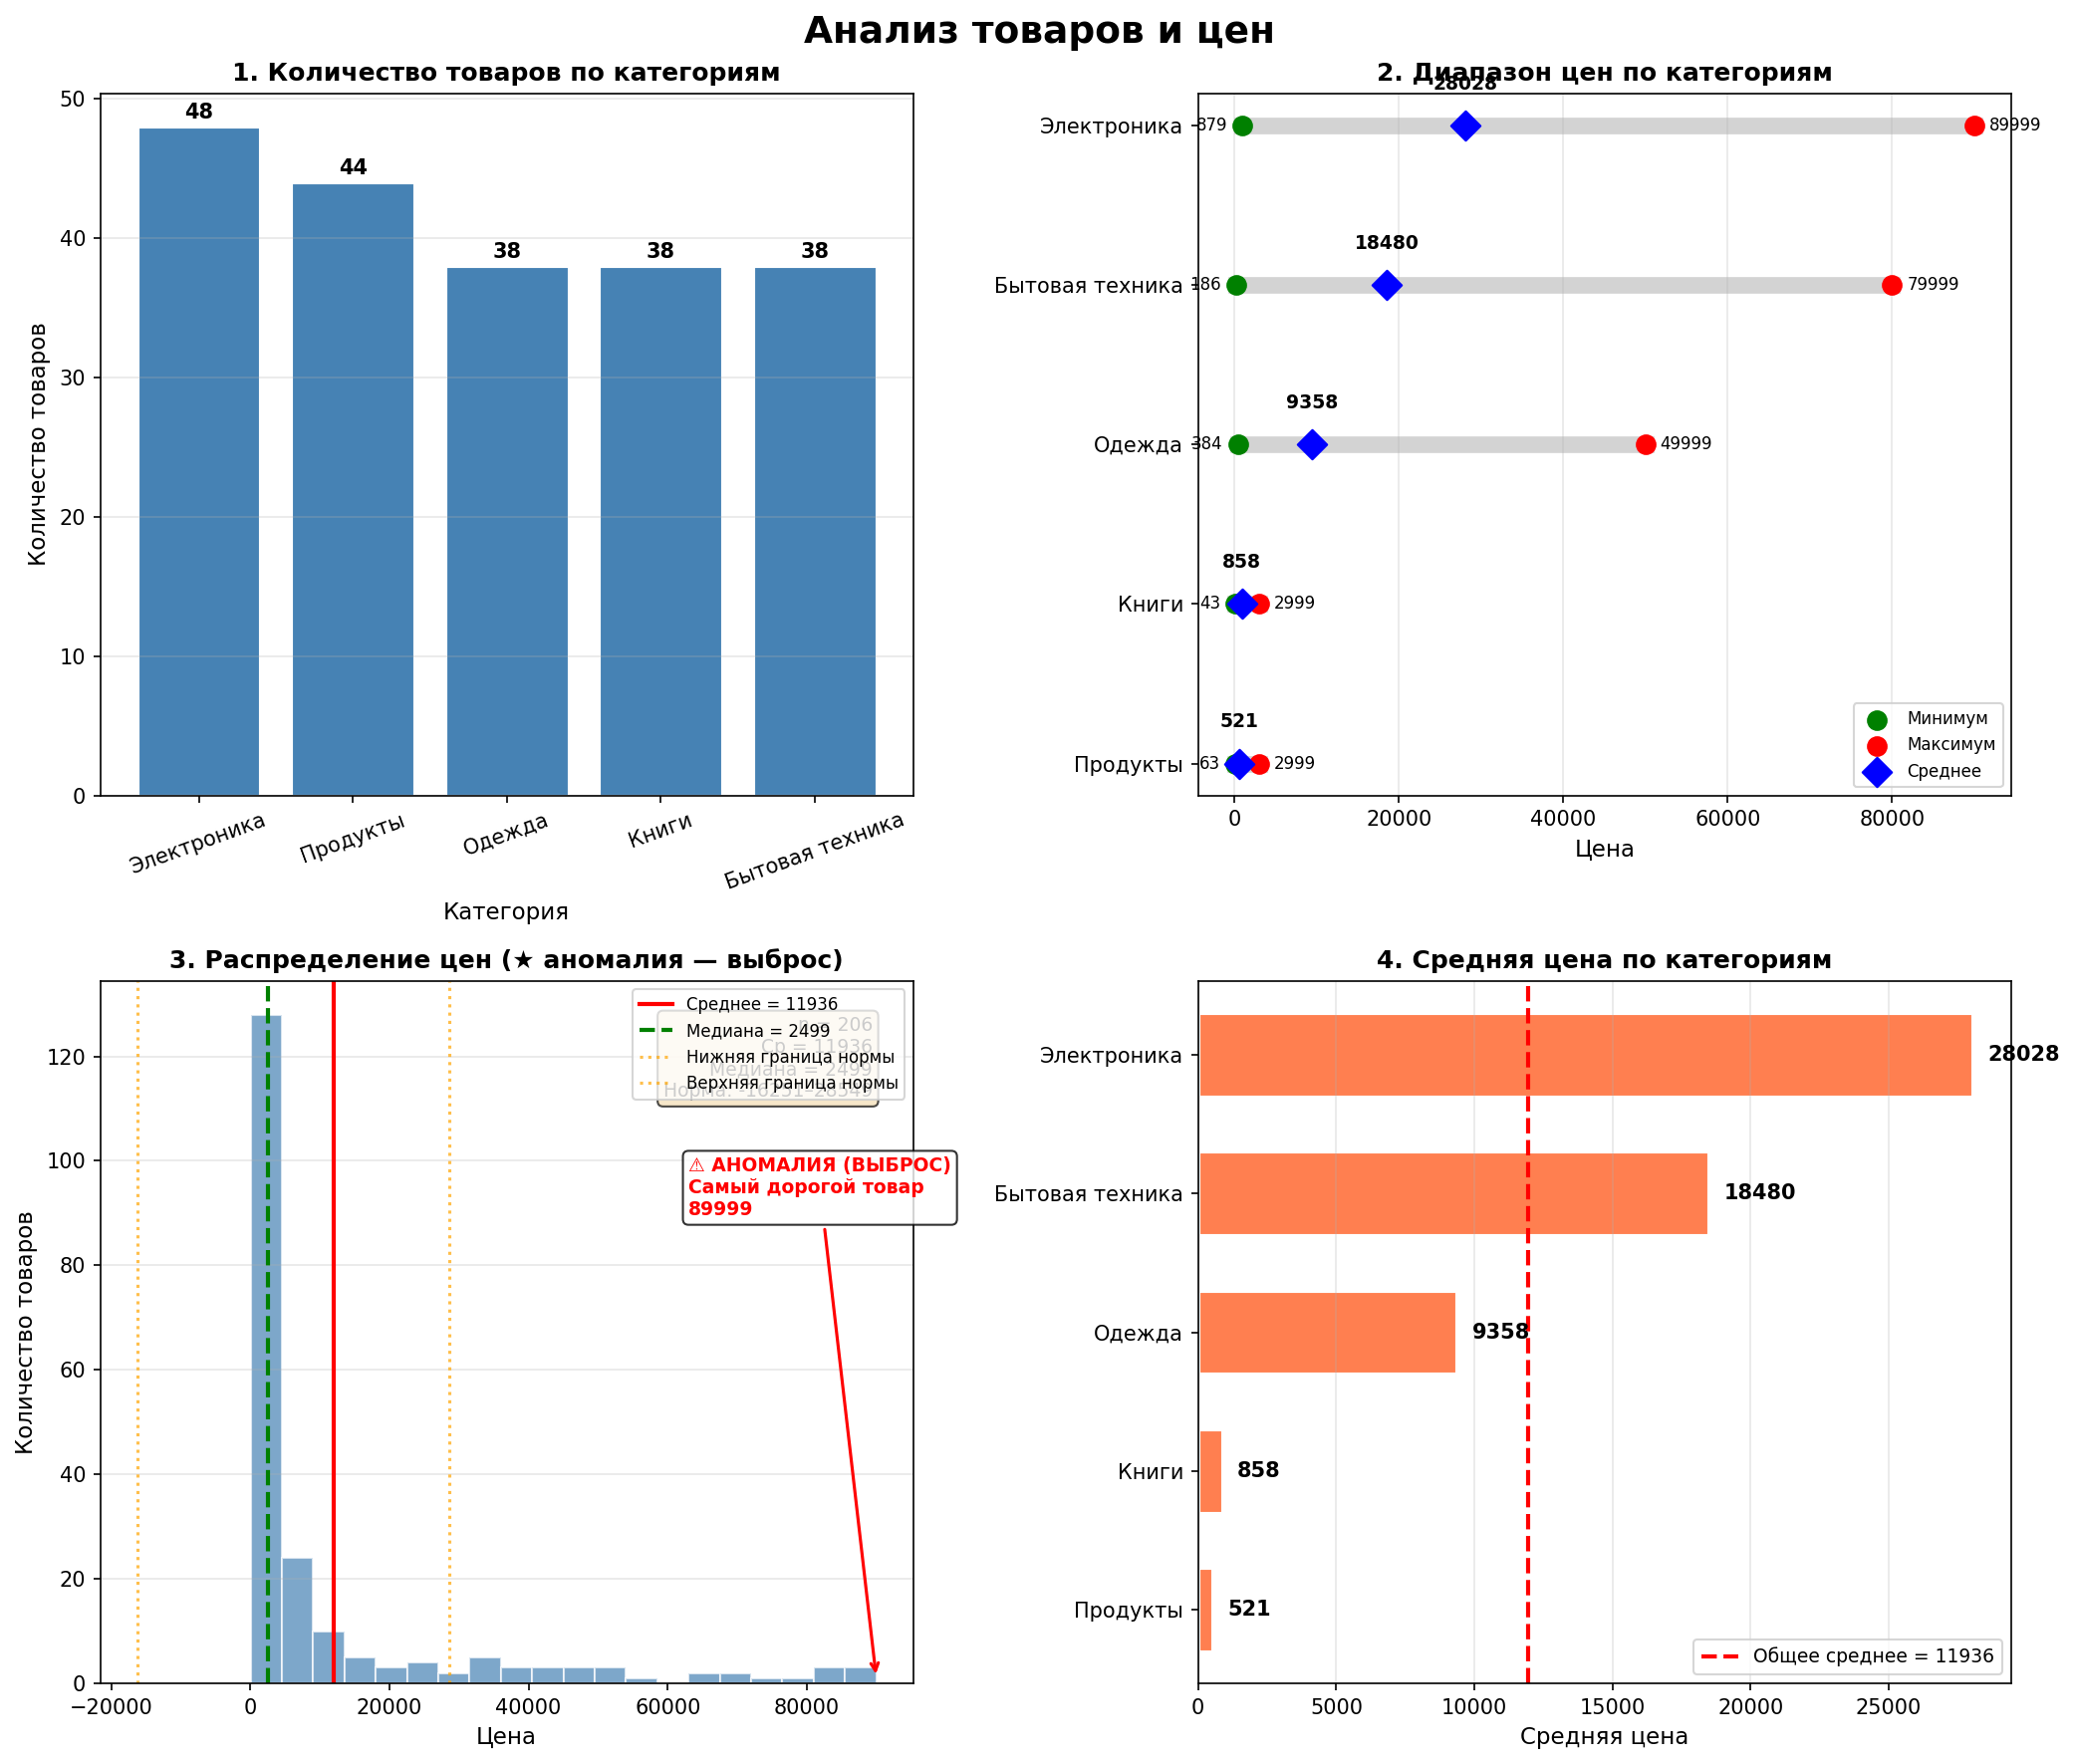

This figure's Python source:
import psycopg2
import pandas as pd
import matplotlib.pyplot as plt
import numpy as np

# -----------------------------------------------------------------------------
# БЛОК 1: ПОДКЛЮЧЕНИЕ К БАЗЕ ДАННЫХ
# -----------------------------------------------------------------------------

try:
    connection = psycopg2.connect(
        host="localhost",
        port="5435",
        user="postgres_task",
        password="student",
        database="student"
    )
    print("✓ Подключение к базе данных установлено")

    # --- Запрос 1: Цены товаров по категориям ---
    df_prices = pd.read_sql("""
        SELECT 
            p.name AS product_name,
            p.category AS category,
            pr.price AS price
        FROM prices pr
        JOIN products p ON pr.product_id = p.id
    """, connection)

    # --- Запрос 2: Статистика по категориям ---
    df_categories = pd.read_sql("""
        SELECT 
            category,
            COUNT(*) AS product_count,
            ROUND(AVG(price)::numeric, 2) AS avg_price,
            MIN(price) AS min_price,
            MAX(price) AS max_price
        FROM (
            SELECT p.category, pr.price
            FROM prices pr
            JOIN products p ON pr.product_id = p.id
        ) AS subquery
        GROUP BY category
        ORDER BY product_count DESC
    """, connection)

    # --- Запрос 3: Все цены для гистограммы ---
    df_all_prices = pd.read_sql("SELECT price FROM prices", connection)

    print(f"Товаров в выборке: {len(df_prices)}")
    print(f"Категорий: {len(df_categories)}")

except Exception as error:
    print(f"Ошибка подключения: {error}")
    raise SystemExit

finally:
    connection.close()
    print("✓ Соединение закрыто\n")

# -----------------------------------------------------------------------------
# БЛОК 2: РАСЧЁТ СТАТИСТИК
# -----------------------------------------------------------------------------

mean_price = df_all_prices['price'].mean()
median_price = df_all_prices['price'].median()
std_price = df_all_prices['price'].std()

# Поиск выбросов методом IQR
Q1 = df_all_prices['price'].quantile(0.25)
Q3 = df_all_prices['price'].quantile(0.75)
IQR = Q3 - Q1
lower_bound = Q1 - 1.5 * IQR
upper_bound = Q3 + 1.5 * IQR

# Аномалии (выбросы) - цены за пределами 1.5*IQR
outliers = df_all_prices[(df_all_prices['price'] < lower_bound) |
                          (df_all_prices['price'] > upper_bound)]

# Самая яркая аномалия - максимальная цена (самый дорогой товар)
max_price_outlier = df_all_prices['price'].max()
max_price_row = df_all_prices[df_all_prices['price'] == max_price_outlier].iloc[0] if len(outliers) > 0 else None

print("📊 Статистика цен:")
print(f"   Среднее: {mean_price:.2f}")
print(f"   Медиана: {median_price:.2f}")
print(f"   Нормальный диапазон: [{lower_bound:.0f} - {upper_bound:.0f}]")
print(f"   Аномалий (выбросов): {len(outliers)} шт.")
if max_price_row is not None:
    print(f"   Самая яркая аномалия: цена {max_price_outlier:.2f}")
print()

# -----------------------------------------------------------------------------
# БЛОК 3: ПОСТРОЕНИЕ ГРАФИКОВ
# -----------------------------------------------------------------------------

plt.rcParams['font.family'] = 'DejaVu Sans'
plt.rcParams['font.size'] = 10

fig, axes = plt.subplots(2, 2, figsize=(14, 12))
fig.suptitle("Анализ товаров и цен", fontsize=18, fontweight="bold")

# =============================================================================
# ГРАФИК 1: Количество товаров по категориям (БЕЗ аномалий - просто диаграмма)
# =============================================================================
ax1 = axes[0, 0]

categories = df_categories['category'].tolist()
counts = df_categories['product_count'].tolist()

bars1 = ax1.bar(categories, counts, color='steelblue', edgecolor='white', linewidth=1.5)

for bar, val in zip(bars1, counts):
    ax1.text(bar.get_x() + bar.get_width()/2, bar.get_height() + 0.3,
             str(val), ha='center', va='bottom', fontweight='bold')

ax1.set_xlabel("Категория", fontsize=11)
ax1.set_ylabel("Количество товаров", fontsize=11)
ax1.set_title("1. Количество товаров по категориям", fontweight="bold")
ax1.tick_params(axis='x', rotation=20)
ax1.grid(axis='y', alpha=0.3)

# =============================================================================
# ГРАФИК 2: Диапазон цен по категориям (С АНОМАЛИЕЙ - самый дорогой товар)
# =============================================================================
ax2 = axes[0, 1]

# Сортируем по средней цене
df_sorted = df_categories.sort_values('avg_price')
cats_sorted = df_sorted['category'].tolist()
mins = df_sorted['min_price'].tolist()
avgs = df_sorted['avg_price'].tolist()
maxs = df_sorted['max_price'].tolist()

y_pos = range(len(cats_sorted))

# Рисуем линии от минимума до максимума
for i, (mn, mx) in enumerate(zip(mins, maxs)):
    ax2.plot([mn, mx], [i, i], color='lightgray', linewidth=8, zorder=1)

# Маркеры
ax2.scatter(mins, y_pos, color='green', marker='o', s=80, label='Минимум', zorder=3)
ax2.scatter(maxs, y_pos, color='red', marker='o', s=80, label='Максимум', zorder=3)
ax2.scatter(avgs, y_pos, color='blue', marker='D', s=100, label='Среднее', zorder=4)

# Подписи значений
for i, (mn, avg, mx) in enumerate(zip(mins, avgs, maxs)):
    ax2.text(mn - max(maxs)*0.02, i, f'{mn:.0f}', va='center', ha='right', fontsize=8)
    ax2.text(mx + max(maxs)*0.02, i, f'{mx:.0f}', va='center', ha='left', fontsize=8)
    ax2.text(avg, i + 0.2, f'{avg:.0f}', va='bottom', ha='center', fontsize=9, fontweight='bold')

# АНОМАЛИЯ (ВЫБРОС) - самый дорогой товар
if max_price_row is not None:
    # Находим категорию этого товара
    outlier_category = max_price_row['category'] if 'category' in max_price_row.index else cats_sorted[0]
    # Рисуем красную звездочку на графике 2 (на максимальной цене)
    for i, cat in enumerate(cats_sorted):
        if cat == outlier_category and max_price_outlier <= maxs[i]:
            ax2.scatter(max_price_outlier, i, color='red', marker='*', s=300,
                       zorder=5, edgecolor='black', linewidth=1,
                       label=f'Аномалия: {max_price_outlier:.0f}')
            ax2.annotate(
                f'⚠ АНОМАЛИЯ (ВЫБРОС)\nСамый дорогой товар\n{max_price_outlier:.0f}',
                xy=(max_price_outlier, i),
                xytext=(max_price_outlier * 0.6, i - 0.5),
                arrowprops={'arrowstyle': '->', 'color': 'red', 'lw': 1.5},
                fontsize=8, color='red', fontweight='bold',
                bbox=dict(boxstyle='round', facecolor='white', alpha=0.8)
            )
            break

ax2.set_yticks(y_pos)
ax2.set_yticklabels(cats_sorted, fontsize=10)
ax2.set_xlabel("Цена", fontsize=11)
ax2.set_title("2. Диапазон цен по категориям", fontweight="bold")
ax2.legend(loc='lower right', fontsize=8)
ax2.grid(axis='x', alpha=0.3)

# =============================================================================
# ГРАФИК 3: Гистограмма распределения всех цен (с выделением аномалий)
# =============================================================================
ax3 = axes[1, 0]

n, bins, patches = ax3.hist(df_all_prices['price'], bins=20,
                             color='steelblue', edgecolor='white', alpha=0.7)

# Линии среднего и медианы
ax3.axvline(mean_price, color='red', linestyle='-', linewidth=2, label=f'Среднее = {mean_price:.0f}')
ax3.axvline(median_price, color='green', linestyle='--', linewidth=2, label=f'Медиана = {median_price:.0f}')

# Вертикальные линии границ нормы
ax3.axvline(lower_bound, color='orange', linestyle=':', linewidth=1.5, alpha=0.7, label=f'Нижняя граница нормы')
ax3.axvline(upper_bound, color='orange', linestyle=':', linewidth=1.5, alpha=0.7, label=f'Верхняя граница нормы')

# Выделяем аномалию (самый дорогой товар)
if max_price_row is not None:
    ax3.annotate(
        f'⚠ АНОМАЛИЯ (ВЫБРОС)\nСамый дорогой товар\n{max_price_outlier:.0f}',
        xy=(max_price_outlier, 1),
        xytext=(max_price_outlier - max_price_outlier*0.3, n.max() * 0.7),
        arrowprops={'arrowstyle': '->', 'color': 'red', 'lw': 1.5},
        fontsize=9, color='red', fontweight='bold',
        bbox=dict(boxstyle='round', facecolor='white', alpha=0.8)
    )

ax3.set_xlabel("Цена", fontsize=11)
ax3.set_ylabel("Количество товаров", fontsize=11)
ax3.set_title("3. Распределение цен (★ аномалия — выброс)", fontweight="bold")
ax3.legend(fontsize=8)
ax3.grid(axis='y', alpha=0.3)

stats_text = f"n = {len(df_all_prices)}\nСр = {mean_price:.0f}\nМедиана = {median_price:.0f}\nНорма: {lower_bound:.0f}–{upper_bound:.0f}"
ax3.text(0.95, 0.95, stats_text, transform=ax3.transAxes,
         va='top', ha='right', fontsize=9,
         bbox=dict(boxstyle='round', facecolor='wheat', alpha=0.7))

# =============================================================================
# ГРАФИК 4: Средняя цена по категориям
# =============================================================================
ax4 = axes[1, 1]

df_sorted_avg = df_categories.sort_values('avg_price')
cats_avg = df_sorted_avg['category'].tolist()
avgs_only = df_sorted_avg['avg_price'].tolist()

y_pos = range(len(cats_avg))

bars4 = ax4.barh(y_pos, avgs_only, color='coral', edgecolor='white', linewidth=1.5, height=0.6)

for bar, val in zip(bars4, avgs_only):
    ax4.text(bar.get_width() + max(avgs_only)*0.02,
             bar.get_y() + bar.get_height()/2,
             f'{val:.0f}', va='center', fontweight='bold')

ax4.axvline(mean_price, color='red', linestyle='--', linewidth=2, label=f'Общее среднее = {mean_price:.0f}')
ax4.set_yticks(y_pos)
ax4.set_yticklabels(cats_avg, fontsize=10)
ax4.set_xlabel("Средняя цена", fontsize=11)
ax4.set_title("4. Средняя цена по категориям", fontweight="bold")
ax4.legend(fontsize=9)
ax4.grid(axis='x', alpha=0.3)

# -----------------------------------------------------------------------------
# БЛОК 4: АНАЛИЗ АНОМАЛИЙ (ВЫБРОСОВ)
# -----------------------------------------------------------------------------

print("\n" + "="*60)
print("🔍 АНАЛИЗ АНОМАЛИЙ (ВЫБРОСОВ) В ДАННЫХ")
print("="*60)

# Настоящие выбросы
if len(outliers) > 0:
    print(f"\n⚠ ОБНАРУЖЕНЫ ВЫБРОСЫ (аномальные цены): {len(outliers)} шт.")
    print(f"   Нормальный диапазон: [{lower_bound:.0f} - {upper_bound:.0f}]")
    print("\n   Список аномалий:")
    for idx, row in outliers.iterrows():
        print(f"     - Цена: {row['price']:.2f}")
else:
    print("\n Выбросов (аномалий) не обнаружено")

# Самая яркая аномалия
if max_price_row is not None:
    print(f"\n⭐ САМАЯ ЯРКАЯ АНОМАЛИЯ:")
    print(f"   Цена: {max_price_outlier:.2f}")
    if 'product_name' in max_price_row.index:
        print(f"   Товар: {max_price_row['product_name']}")
    if 'category' in max_price_row.index:
        print(f"   Категория: {max_price_row['category']}")

# -----------------------------------------------------------------------------
# БЛОК 5: СОХРАНЕНИЕ
# -----------------------------------------------------------------------------

plt.tight_layout()
plt.savefig("task_7_data_analysis.png", dpi=150, bbox_inches="tight")
print("\n✓ График сохранён: task_7_data_analysis.png")
plt.show()

# -----------------------------------------------------------------------------
# БЛОК 6: ВЫВОДЫ
# -----------------------------------------------------------------------------

print("\n" + "="*60)
print("📈 ВЫВОДЫ ПО РЕЗУЛЬТАТАМ АНАЛИЗА")
print("="*60)

print(f"""
1. ГРАФИК 1 (Количество товаров):
   → Самая популярная категория: {categories[counts.index(max(counts))]} ({max(counts)} товаров)
   → Самая малочисленная категория: {categories[counts.index(min(counts))]} ({min(counts)} товаров)

2. ГРАФИК 2 (Диапазон цен):
   → ★ АНОМАЛИЯ (ВЫБРОС): самый дорогой товар — {max_price_outlier:.2f}
   → Выделен красной звездой и аннотацией

3. ГРАФИК 3 (Распределение цен):
   → Средняя цена: {mean_price:.2f}
   → Медианная цена: {median_price:.2f}
   → Нормальный диапазон (1.5×IQR): {lower_bound:.0f} – {upper_bound:.0f}
   → ★ Аномалия (выброс) выделена стрелкой

4. ГРАФИК 4 (Средняя цена по категориям):
   → Самая дорогая категория: {df_categories.loc[df_categories['avg_price'].idxmax(), 'category']} ({max(df_categories['avg_price']):.0f})
   → Самая бюджетная: {df_categories.loc[df_categories['avg_price'].idxmin(), 'category']} ({min(df_categories['avg_price']):.0f})

5. АНОМАЛИИ (ВЫБРОСЫ):
   → Всего выбросов: {len(outliers)} шт.
""")
